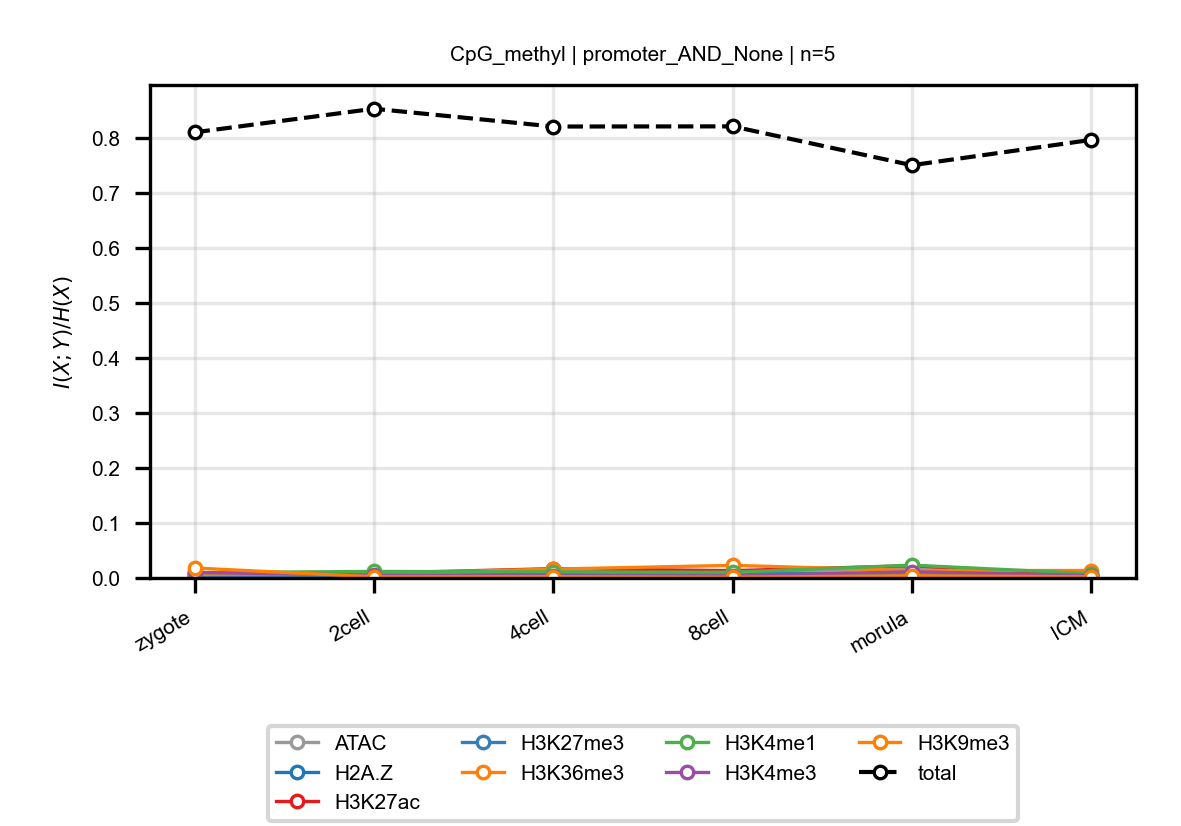

The table this chart was drawn from, first rows:
anchor, target, n_bins, stage, block, normalized_mi
CpG_methyl, ATAC, 5, zygote, promoter_AND_None, 0.007
CpG_methyl, ATAC, 5, 2cell, promoter_AND_None, 0.005008
CpG_methyl, ATAC, 5, 4cell, promoter_AND_None, 0.009178
CpG_methyl, ATAC, 5, 8cell, promoter_AND_None, 0.00825
CpG_methyl, ATAC, 5, morula, promoter_AND_None, 0.01711
CpG_methyl, ATAC, 5, ICM, promoter_AND_None, 0.005838
CpG_methyl, H2A.Z, 5, zygote, promoter_AND_None, 0.001192
CpG_methyl, H2A.Z, 5, 2cell, promoter_AND_None, 0.002979
CpG_methyl, H2A.Z, 5, 4cell, promoter_AND_None, 0.007139
CpG_methyl, H2A.Z, 5, 8cell, promoter_AND_None, 0.00128
CpG_methyl, H2A.Z, 5, morula, promoter_AND_None, 0.005506
CpG_methyl, H2A.Z, 5, ICM, promoter_AND_None, 0.002354
CpG_methyl, H3K27ac, 5, zygote, promoter_AND_None, 0.001597
CpG_methyl, H3K27ac, 5, 2cell, promoter_AND_None, 0.008728
CpG_methyl, H3K27ac, 5, 4cell, promoter_AND_None, 0.01693
CpG_methyl, H3K27ac, 5, 8cell, promoter_AND_None, 0.01331
CpG_methyl, H3K27ac, 5, morula, promoter_AND_None, 0.02221
CpG_methyl, H3K27ac, 5, ICM, promoter_AND_None, 0.005796
CpG_methyl, H3K27me3, 5, zygote, promoter_AND_None, 0.002236
CpG_methyl, H3K27me3, 5, 2cell, promoter_AND_None, 0.00287
CpG_methyl, H3K27me3, 5, 4cell, promoter_AND_None, 0.004595
CpG_methyl, H3K27me3, 5, 8cell, promoter_AND_None, 0.009692
CpG_methyl, H3K27me3, 5, morula, promoter_AND_None, 0.005242
CpG_methyl, H3K27me3, 5, ICM, promoter_AND_None, 0.001723
CpG_methyl, H3K36me3, 5, zygote, promoter_AND_None, 0.006651
CpG_methyl, H3K36me3, 5, 2cell, promoter_AND_None, 0.007982
CpG_methyl, H3K36me3, 5, 4cell, promoter_AND_None, 0.01609
CpG_methyl, H3K36me3, 5, 8cell, promoter_AND_None, 0.02297
CpG_methyl, H3K36me3, 5, morula, promoter_AND_None, 0.01344
CpG_methyl, H3K36me3, 5, ICM, promoter_AND_None, 0.01354
CpG_methyl, H3K4me1, 5, zygote, promoter_AND_None, 0.009692
CpG_methyl, H3K4me1, 5, 2cell, promoter_AND_None, 0.01186
CpG_methyl, H3K4me1, 5, 4cell, promoter_AND_None, 0.01114
CpG_methyl, H3K4me1, 5, 8cell, promoter_AND_None, 0.01041
CpG_methyl, H3K4me1, 5, morula, promoter_AND_None, 0.02332
CpG_methyl, H3K4me1, 5, ICM, promoter_AND_None, 0.007825
CpG_methyl, H3K4me3, 5, zygote, promoter_AND_None, 0.01005
CpG_methyl, H3K4me3, 5, 2cell, promoter_AND_None, 0.005197
CpG_methyl, H3K4me3, 5, 4cell, promoter_AND_None, 0.003815
CpG_methyl, H3K4me3, 5, 8cell, promoter_AND_None, 0.003753
CpG_methyl, H3K4me3, 5, morula, promoter_AND_None, 0.01134
CpG_methyl, H3K4me3, 5, ICM, promoter_AND_None, 0.004392
CpG_methyl, H3K9me3, 5, zygote, promoter_AND_None, 0.0181
CpG_methyl, H3K9me3, 5, 2cell, promoter_AND_None, 0.002067
CpG_methyl, H3K9me3, 5, 4cell, promoter_AND_None, 0.002336
CpG_methyl, H3K9me3, 5, 8cell, promoter_AND_None, 0.001304
CpG_methyl, H3K9me3, 5, morula, promoter_AND_None, 0.003999
CpG_methyl, H3K9me3, 5, ICM, promoter_AND_None, 0.002059
CpG_methyl, total, 5, zygote, promoter_AND_None, 0.8099
CpG_methyl, total, 5, 2cell, promoter_AND_None, 0.8528
CpG_methyl, total, 5, 4cell, promoter_AND_None, 0.8205
CpG_methyl, total, 5, 8cell, promoter_AND_None, 0.8208
CpG_methyl, total, 5, morula, promoter_AND_None, 0.7501
CpG_methyl, total, 5, ICM, promoter_AND_None, 0.7962
